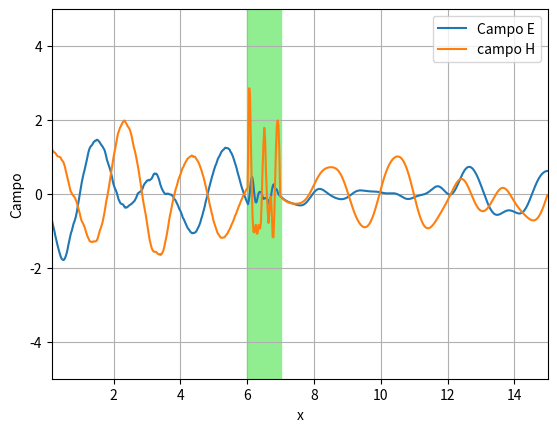

Recreate this plot in Python.
import numpy as np
import matplotlib.pyplot as plt
import matplotlib.animation as animation


#mu = 4*pi*1e-7
#eps0 = 8.8541878128e-12
# Voy a trabajar en unidades naturales
mu = 1
eps = 1
c = 1

## - Parametrizacion de la permitividad
# cVec = np.array([5.987e-1 +4.195e3j,-2.211e-1+2.680e-1j,-4.240+7.324e2j])
#aVec = np.array([-2.502e-2-8.626e-3j,-2.021-9.407e-1j,-1.467e1-1.338j])
aVec = np.array([-20-30j,-20-10j,-10-10j])*1e2

cVec = np.array([-10-30j,-20-10j,20-10j])*1e4

#cVec = np.array([5.987e-1 +4.195e3j])
#aVec = np.array([-2.502e-2-8.626e-3j])

## -- Grid
tEnd = 50

xIni = 0
xEnd = 15
N = int(601)

grid = np.linspace(xIni,xEnd,N)
dualGrid = (grid[:-1] + grid[1:])/2.0 # Tiene un punto menos que el primal

# plt.plot(grid,Eini)
# plt.show()

## -- Espaciados
Dx = grid[1] - grid[0]
Dt = 0.80*Dx/c # Para que sea dimensionalmente correcto

## -- Condicion inicial


xEndI = 2
limEndI = int(xEndI/Dx)

#media = (xIni+xEnd)/3.0
#sigma= (xIni-xEnd)/50.0
#Eini = np.exp( - np.power(grid - media,2) / (2.0*sigma**2))

Eini = np.zeros(N)
Eini[0:limEndI] = 4*np.sin(3.14159*grid[0:limEndI])
#Eini[limEndI:] = 4*np.sin(3.14159*grid[limEndI:])


## -- Parametros necesarios para resolver
vTest = 1-0.5*Dt*aVec
kVec = (1+0.5*Dt*aVec) / (1-0.5*Dt*aVec)
k1Vec = 2 / (1-0.5*Dt*aVec)
bVec = eps*Dt*(cVec / (1-0.5*Dt*aVec))

## -- Algoritmo
# Primero inicializamos
Eold = Eini*(1+0j)
Jold = np.zeros([N,len(cVec)])*(0+0j)
Hold = dualGrid*(0+0j)

Enew = Eold*(0+0j)
Jnew = Jold*(0+0j)
Hnew = Hold*(0+0j)


Edata, Hdata = [],[]
fig = plt.figure(figsize = (15,15))
ax = fig.add_subplot(111)

suma2 = 200 + np.sum(np.real(bVec))

x1 = 6.0
x2 = 7

limite1 = int(x1/Dx)
limite2 = int(x2/Dx)

acum = 0
suma1 = np.zeros(N)*(0+0j)

r = c*Dt/Dx

t=0.0
while t < tEnd:
    for i in range(N):
        for p in range(len(cVec)):
            acum = acum + Jold[i,p]*(1+kVec[p])
        suma1[i] = np.real(acum)
        acum = 0

    Enew[1:limite1+1] = Eold[1:limite1+1] - (Dt/(eps*Dx))*(Hold[1:limite1+1]-Hold[0:(limite1)])
    Enew[limite1:limite2+1] = Eold[limite1:limite2+1] + (Dt/suma2)*((Hold[limite1:limite2+1] - Hold[(limite1-1):limite2])/Dx - suma1[limite1:limite2+1])
    Enew[limite2:-1] = Eold[limite2:-1] - (Dt/(eps*Dx))*(Hold[limite2:]-Hold[(limite2-1):-1])
    
    # Magnetic reflector
    Enew[-1] = (Dt/(eps*Dx)) * (2*Hold[-1]) + Eold[-1]
    
    #Enew[-1] = Eold[-2] + ((r-1)/(r+1))*(Enew[-2]-Eold[-1])
    
    
    for p in range(len(cVec)):
        Jnew[:,p] = Jold[:,p]*kVec[p] + (bVec[p]/Dt)*(Enew-Eold)
    
    Hnew[:] = -(Dt/(mu*Dx)) * (Enew[1:] - Enew[:-1]) + Hold[:]
    
    #Hnew[-1] = Hold[-2] + ((r-1)/(r+1))*(Hnew[-2]-Hold[-1])
    
    EnewR = np.real(Enew)
    HnewR = np.real(Hnew)
    
    Edata.append(EnewR.copy())
    Hdata.append(HnewR.copy())
    
    Eold = Enew[:]
    Jold = Jnew[:]
    Hold = Hnew[:]
    
    Enew[0] = 0+0j
    
    t+=Dt


# grid[a:b] coge el intervalo [a,b). El -1 es el ultimo (empiezo en 0)
# Luego grid[:-1] coge desde el primero hasta el penultimo y
# grid[1:] coge desde el segundo hasta el ultimo

# plt.close()
plt.figure()
plt.plot(grid,np.real(Enew),label='Campo E')
plt.plot(dualGrid,np.real(Hnew),label='campo H')
plt.legend()
plt.xlim(0,15)
plt.ylim(-5,5)
rectangle = plt.Rectangle((x1,-5), (x2-x1), 10, fc='lightgreen',ec="lightgreen")
plt.xlim(0.15)
plt.gca().add_patch(rectangle)
plt.grid()
plt.xlabel('x')
plt.ylabel('Campo')
plt.savefig('senofinal.png')





def animate(i):
    ax.clear()
    ax.set(xlim=(0, 15), ylim=(-5, 5))

    # ax.plot(grid,Edata[i],'o' ,color = 'darkblue',markersize=2)
    # ax.plot(dualGrid,Hdata[i],'o',color = 'red',markersize=2)
    ax.plot(grid,Edata[i] ,color = 'darkblue',markersize=2,label='Campo E')
    ax.plot(dualGrid,Hdata[i],color = 'red',markersize=2,label='Campo H')
    rectangle = plt.Rectangle((x1,-5), (x2-x1), 10, fc='lightgreen',ec="lightgreen")
    plt.xlabel('x')
    plt.ylabel('Campo')
    plt.legend()
    plt.gca().add_patch(rectangle)
    plt.grid(True)
    




anim = animation.FuncAnimation(fig, animate,frames=len(Edata),interval=20,blit=False)
#anim.save('caca.mp4', writer = 'ffmpeg', fps = 30)


#anim.save('basic_animation.gif', fps=30, extra_args=['-vcodec', 'libx264'])
#anim.save('caca.gif')
                            
plt.show()

# grid[a:b] coge el intervalo [a,b). El -1 es el ultimo (empiezo en 0)
# Luego grid[:-1] coge desde el primero hasta el penultimo y
# grid[1:] coge desde el segundo hasta el ultimo

